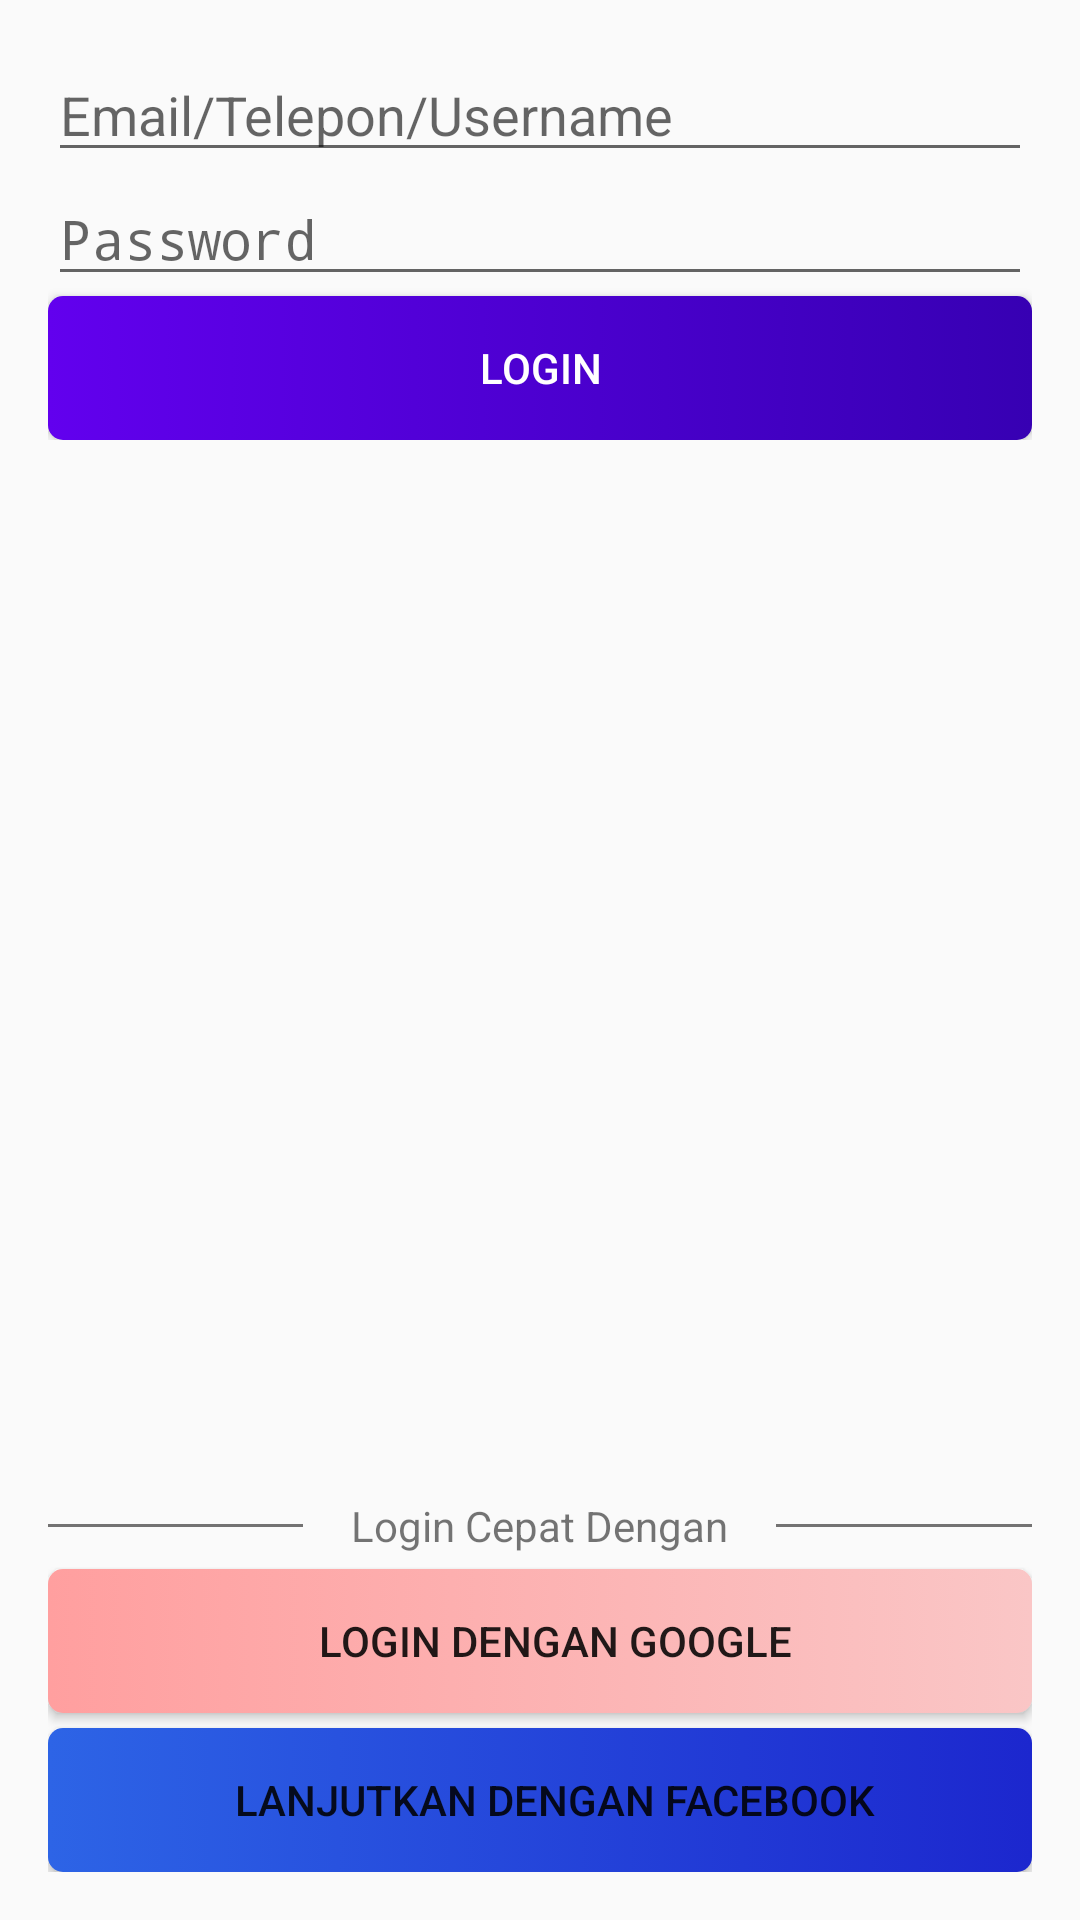

The Android layout XML behind this screen, and the referenced resources:
<!-- AndroidManifest.xml: application theme AppTheme -->
<!-- res/layout/signin_laayout.xml -->
<?xml version="1.0" encoding="utf-8"?>
<RelativeLayout xmlns:android="http://schemas.android.com/apk/res/android"
    xmlns:tools="http://schemas.android.com/tools"
    android:layout_width="match_parent"
    android:layout_height="match_parent"
    android:padding="16dp"
    >

    <LinearLayout
        android:id="@+id/linearAtas"
        android:layout_width="match_parent"
        android:layout_height="wrap_content"
        android:layout_alignParentTop="true"
        android:orientation="vertical">

        <EditText
            android:id="@+id/editEmail"
            android:layout_width="match_parent"
            android:layout_height="wrap_content"
            android:hint="@string/email_telepon_username" />

        <EditText
            android:id="@+id/editPassword"
            android:layout_width="match_parent"
            android:layout_height="wrap_content"
            android:hint="@string/password"
            android:inputType="textPassword" />

        <Button
            android:id="@+id/btnLogin"
            android:layout_width="match_parent"
            android:layout_height="wrap_content"
            android:background="@drawable/bg_orange"
            android:text="@string/login"
            android:textColor="#fff" />
    </LinearLayout>

    <LinearLayout
        android:id="@+id/linearBawah"
        android:layout_width="match_parent"
        android:layout_height="wrap_content"
        android:layout_alignParentBottom="true"
        android:orientation="vertical">

        <LinearLayout
            android:layout_width="match_parent"
            android:layout_height="wrap_content"
            android:gravity="center_vertical"
            android:orientation="horizontal">

            <View
                android:layout_width="0dp"
                android:layout_height="1dp"
                android:layout_marginRight="16dp"
                android:layout_weight="1"
                android:background="#737272" />

            <TextView
                android:layout_width="wrap_content"
                android:layout_height="wrap_content"
                android:layout_gravity="center_horizontal"
                android:text="@string/login_cepat_dengan" />

            <View
                android:layout_width="0dp"
                android:layout_height="1dp"
                android:layout_marginLeft="16dp"
                android:layout_weight="1"
                android:background="#737272" />

        </LinearLayout>

        <Button
            android:id="@+id/btnLoginGoogle"
            android:layout_width="match_parent"
            android:layout_height="wrap_content"
            android:layout_marginTop="5dp"
            android:background="@drawable/bg_btn_google"
            android:drawableLeft="@drawable/ic_google"
            android:paddingLeft="10dp"
            android:text="@string/login_melalui_google" />

        <Button
            android:id="@+id/btnLoginFB"
            android:layout_width="match_parent"
            android:layout_height="wrap_content"
            android:layout_marginTop="5dp"
            android:background="@drawable/bg_btn_facebook"
            android:drawableLeft="@drawable/ic_facebook"
            android:paddingLeft="10dp"
            android:text="@string/lanjutkan_dengan_facebook" />
    </LinearLayout>


</RelativeLayout>
<!-- resources referenced by this layout -->
<resources>
  <!-- drawable bg_btn_facebook (drawable) -->
  <?xml version="1.0" encoding="utf-8"?>
  <selector xmlns:android="http://schemas.android.com/apk/res/android">
  
      <item android:state_pressed="false">
          <shape>
              <gradient android:endColor="#1c27ce"
                  android:startColor="#2d64e6" />
              <corners android:radius="5dp" />
          </shape>
      </item>
      <item android:state_pressed="true">
          <shape>
              <solid android:color="#d2e4fc" />
              <corners android:radius="5dp" />
          </shape>
      </item>
  </selector>
  <!-- drawable bg_btn_google (drawable) -->
  <?xml version="1.0" encoding="utf-8"?>
  <selector xmlns:android="http://schemas.android.com/apk/res/android">
      <item android:state_pressed="false">
          <shape>
              <gradient android:endColor="#fac6c6"
                  android:startColor="#ff9f9f" />
              <corners android:radius="5dp" />
          </shape>
      </item>
      <item android:state_pressed="true">
          <shape>
              <solid android:color="#ff8989" />
              <corners android:radius="5dp" />
          </shape>
      </item>
  </selector>
  <!-- drawable bg_orange (drawable) -->
  <?xml version="1.0" encoding="utf-8"?>
  <selector xmlns:android="http://schemas.android.com/apk/res/android">
  
      <item android:state_pressed="false">
          <shape>
              <gradient android:startColor="@color/colorPrimary"
                  android:endColor="@color/colorPrimaryDark"/>
              <corners android:radius="5dp" />
          </shape>
      </item>
  
   <item android:state_pressed="true">
          <shape>
              <solid android:color="@color/colorAccent"/>
              <corners android:radius="5dp" />
          </shape>
      </item>
  
  
  </selector>
  <string name="email_telepon_username">Email/Telepon/Username</string>
  <string name="lanjutkan_dengan_facebook">Lanjutkan dengan Facebook</string>
  <string name="login">Login</string>
  <string name="login_cepat_dengan">Login Cepat Dengan</string>
  <string name="login_melalui_google">Login dengan Google</string>
  <string name="password">Password</string>
  <style name="AppTheme" parent="Theme.AppCompat.Light.DarkActionBar">
          
          <item name="colorPrimary">@color/colorPrimary</item>
          <item name="colorPrimaryDark">@color/colorPrimaryDark</item>
          <item name="colorAccent">@color/colorAccent</item>
      </style>
  <!-- not gathered from this repository: default colours our renderer supplied (Android Studio template values) -->
  <color name="colorPrimary">#FF6200EE</color>
  <color name="colorPrimaryDark">#FF3700B3</color>
  <color name="colorAccent">#FF03DAC5</color>
</resources>
